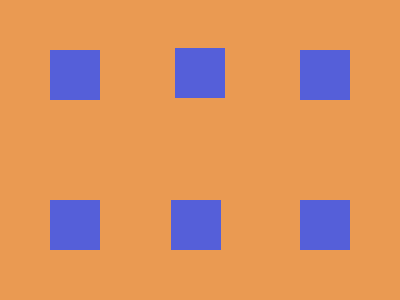

Write a web page that renders exactly this picture using CSS.

<p>
<style>
*{
    background:#EA9A52
}
p{
    width:50;
    height:50;
    background:#555FD9;
    margin:50 42;
    box-shadow:125px -2px#555FD9,250px 0#555FD9,0 150px#555FD9,121px 150px#555FD9,250px 150px#555FD9
}
